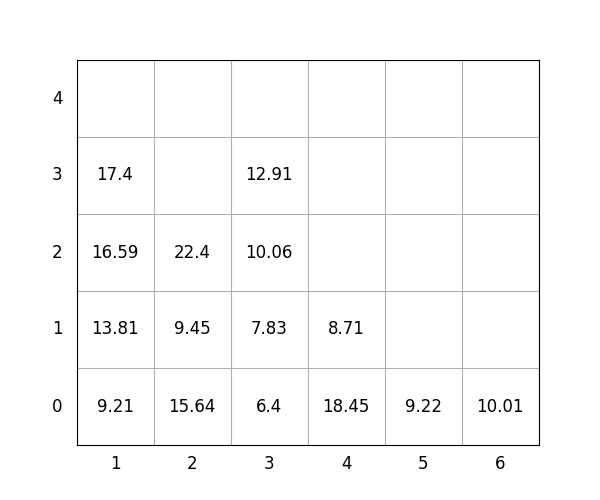

Source data for this figure (header and first rows):
idx, loc_x, loc_y, loc_z, weight, group, score, seq, reloc, size(ft)
1, 6, 0, 0, 10.01, 1, 110, 0, 0, 20
2, 1, 0, 0, 9.21, 1, 109.2, 0, 1.0, 20
3, 4, 0, 0, 18.45, 3, 318.4, 0, 1.0, 20
4, 2, 0, 0, 15.64, 2, 215.6, 0, 1, 20
5, 5, 0, 0, 9.22, 0, 9.22, 0, 0, 20
6, 1, 0, 1, 13.81, 0, 13.81, 1, 1.0, 20
7, 2, 0, 1, 9.45, 2, 209.4, 2, 1.0, 20
8, 3, 0, 0, 6.4, 1, 106.4, 3, 0, 20
9, 2, 0, 2, 22.4, 2, 222.4, 4, 1.0, 20
10, 3, 0, 1, 7.83, 1, 107.8, 5, 0, 20
11, 1, 0, 2, 16.59, 0, 16.59, 6, 1.0, 20
12, 3, 0, 2, 10.06, 1, 110.1, 7, 1.0, 20
13, 4, 0, 1, 8.71, 3, 308.7, 8, 1.0, 20
14, 3, 0, 3, 12.91, 1, 112.9, 9, 1.0, 20
15, 1, 0, 3, 17.4, 0, 17.4, 10, 1.0, 20
